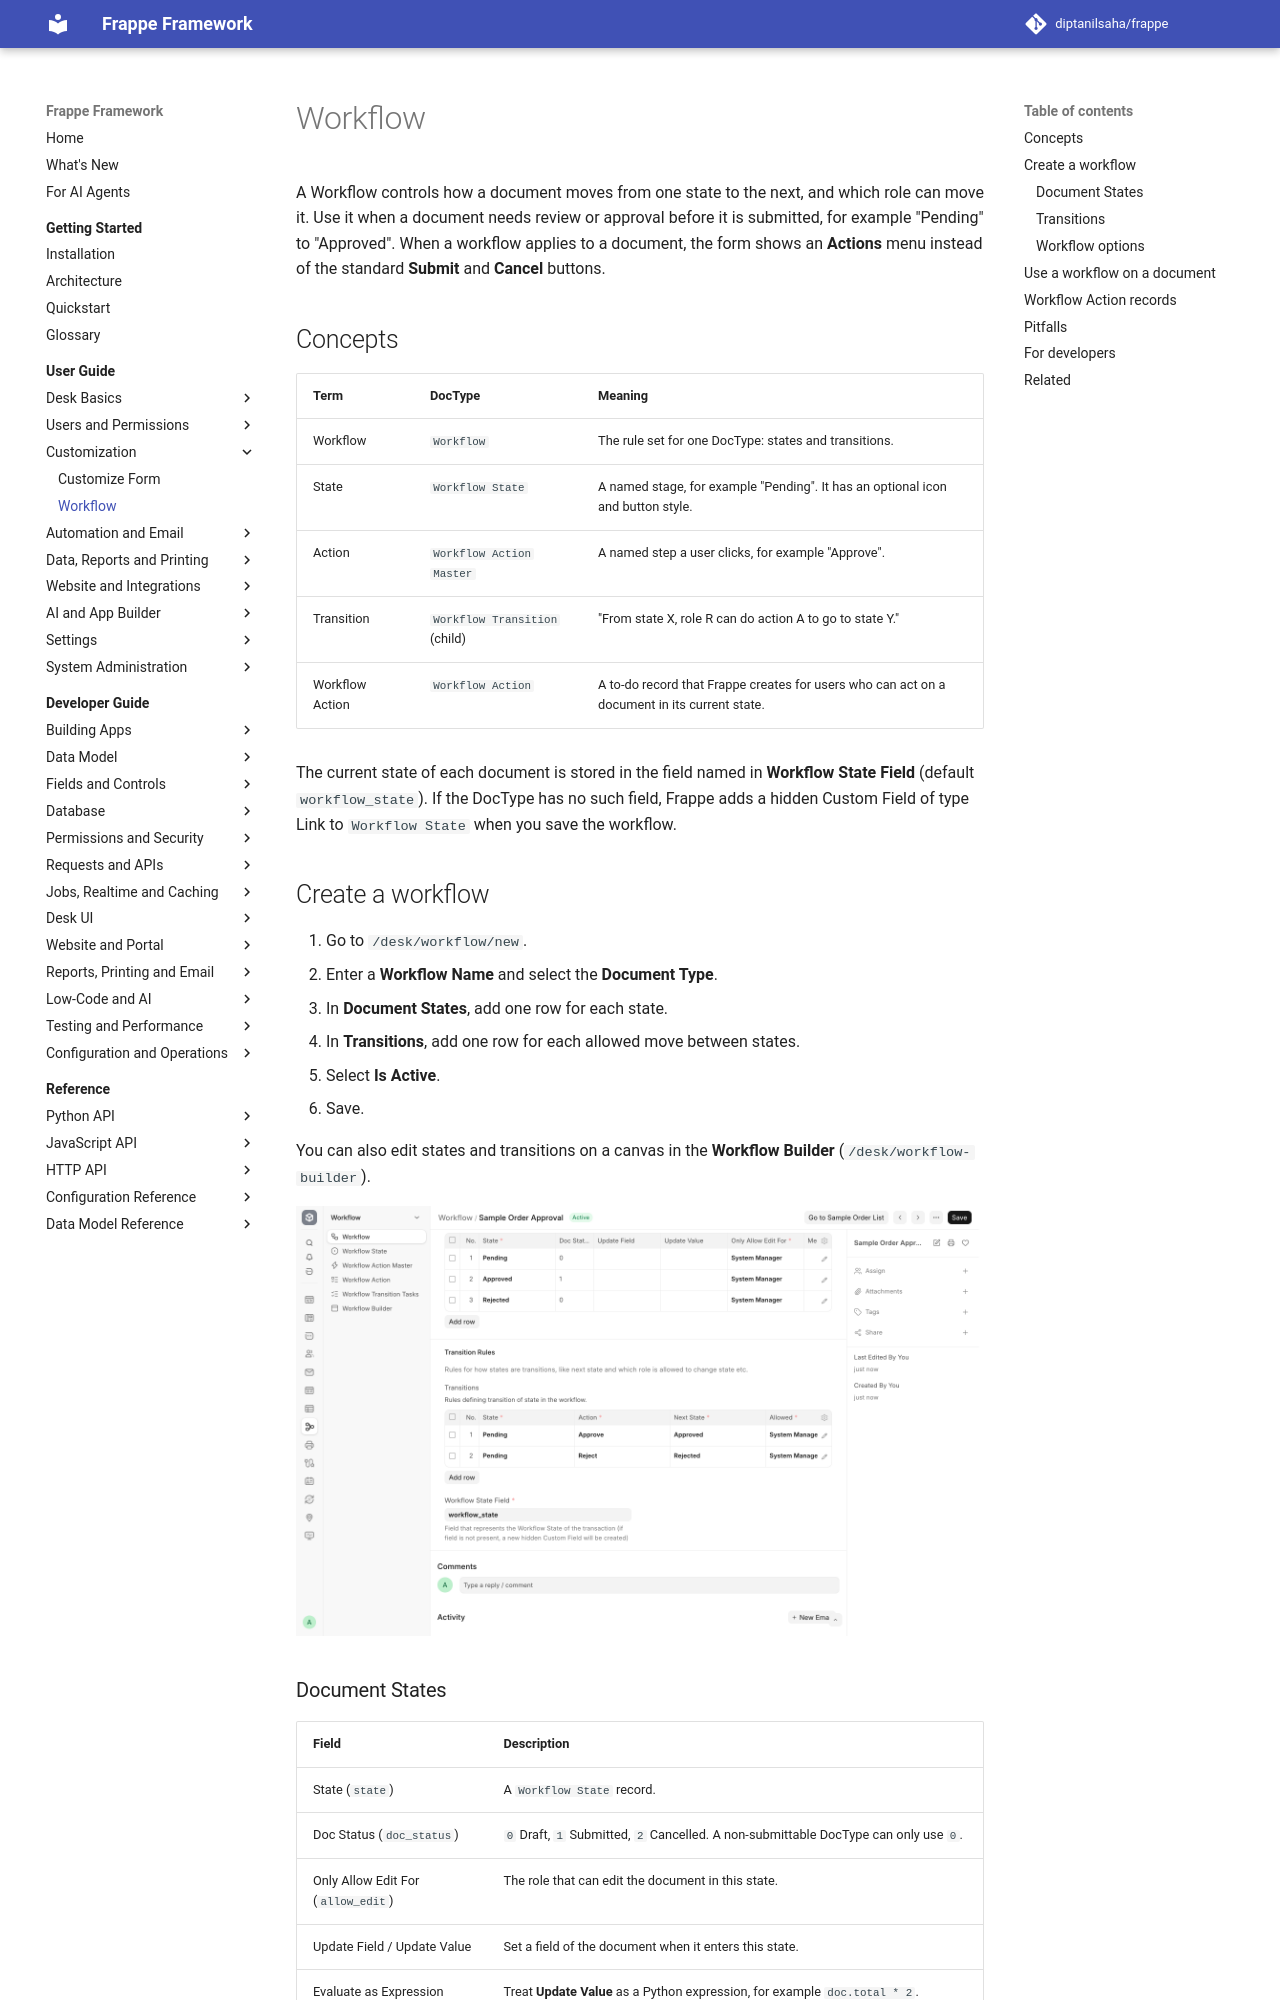

repository: diptanilsaha/frappe · page: v16/user-guide/customization/workflow/index.html · generator: mkdocs

---
title: Workflow
description: Move documents through approval states with Workflow, Workflow State, transitions, conditions and Workflow Action.
version: develop
sources:
  - frappe/workflow/doctype/workflow/workflow.json
  - frappe/workflow/doctype/workflow/workflow.py
  - frappe/workflow/doctype/workflow/workflow.js
  - frappe/workflow/doctype/workflow_document_state/workflow_document_state.json
  - frappe/workflow/doctype/workflow_transition/workflow_transition.json
  - frappe/workflow/doctype/workflow_condition/workflow_condition.json
  - frappe/workflow/doctype/workflow_state/workflow_state.json
  - frappe/workflow/doctype/workflow_action/workflow_action.json
  - frappe/workflow/doctype/workflow_action/workflow_action.py
  - frappe/workflow/doctype/workflow_transition_task/workflow_transition_task.json
  - frappe/model/workflow.py
  - frappe/hooks.py
---

# Workflow

A Workflow controls how a document moves from one state to the next, and which role can move it. Use it when a document needs review or approval before it is submitted, for example "Pending" to "Approved". When a workflow applies to a document, the form shows an **Actions** menu instead of the standard **Submit** and **Cancel** buttons.

## Concepts

| Term | DocType | Meaning |
|---|---|---|
| Workflow | `Workflow` | The rule set for one DocType: states, transitions, conditions. |
| State | `Workflow State` | A named stage, for example "Pending". It has an optional icon and button style. |
| Action | `Workflow Action Master` | A named step a user clicks, for example "Approve". |
| Transition | `Workflow Transition` (child) | "From state X, role R can do action A to go to state Y." |
| Workflow Action | `Workflow Action` | A to-do record that Frappe creates for users who can act on a document in its current state. |

The current state of each document is stored in the field named in **Workflow State Field** (default `workflow_state`). If the DocType has no such field, Frappe adds a hidden Custom Field of type Link to `Workflow State` when you save the workflow.

## Create a workflow

1. Go to `/desk/workflow/new`.
2. Enter a **Workflow Name** and select the **Document Type**.
3. In **Document States**, add one row for each state.
4. In **Transitions**, add one row for each allowed move between states.
5. Select **Is Active**.
6. Save.

You can also edit states and transitions on a canvas in the **Workflow Builder** (`/desk/workflow-builder`). The builder is marked beta.

![Workflow form with three document states and two transitions for Sample Order](../../assets/images/user-guide/workflow-transitions.png)
